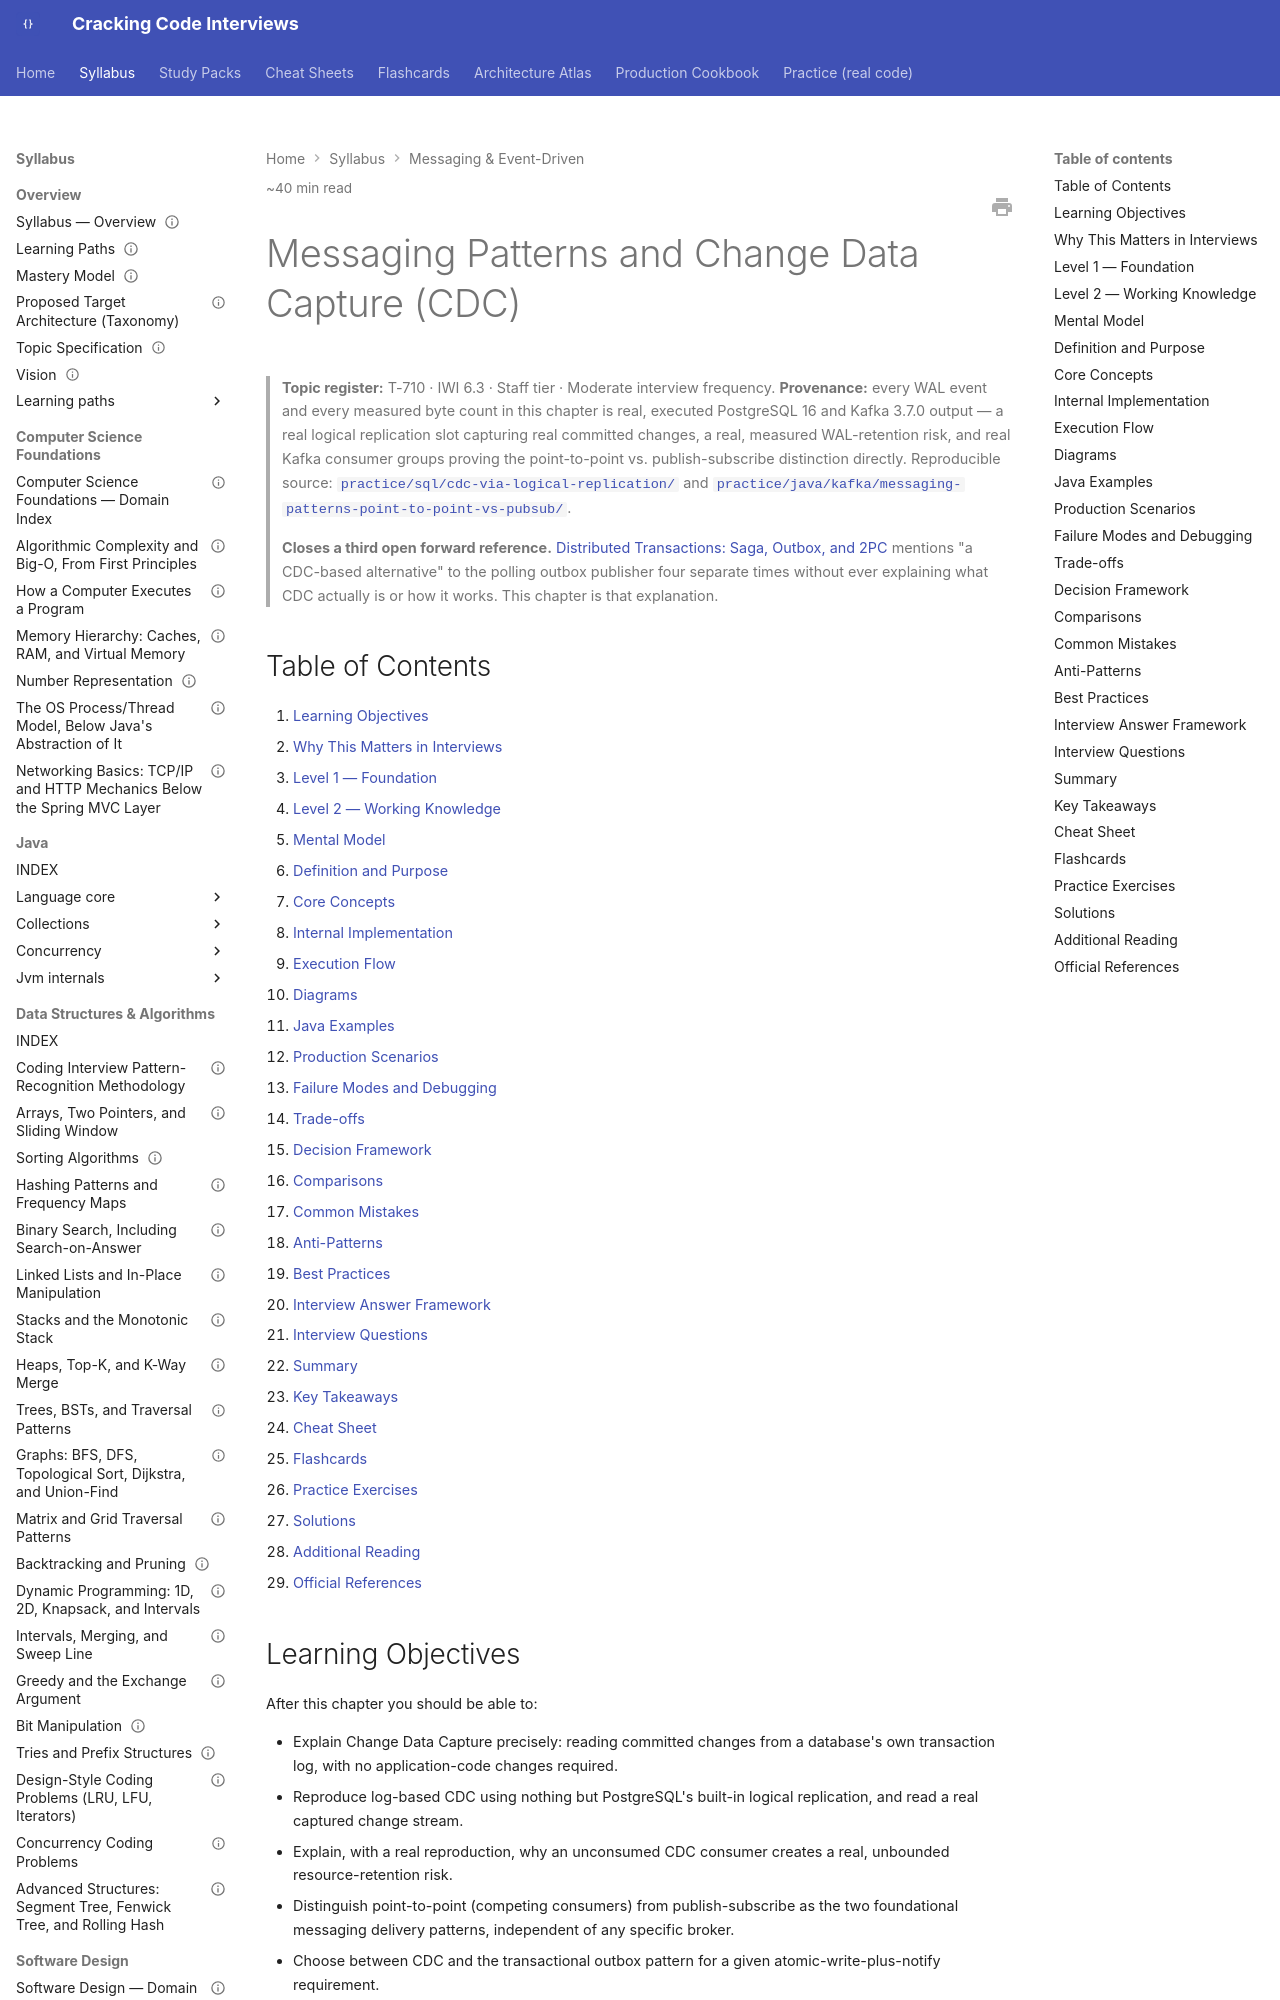

repository: JuanMelendres/cracking-code-interviews · page: syllabus/09-messaging-event-driven/messaging-patterns-and-change-data-capture/index.html · generator: mkdocs

---
title: "Messaging Patterns and Change Data Capture (CDC)"
slug: messaging-patterns-and-change-data-capture
document_type: handbook-chapter
domain: 09-messaging-event-driven
status: canonical
version: 1.0
last_updated: 2026-09-04
source_history:
  - handbook/system-design/messaging-patterns-and-change-data-capture.md
topic_id: T-710
mastery_levels_covered:
  - L1
  - L2
  - L3
  - L4
difficulty:
  - advanced
target_levels:
  - senior
  - staff
estimated_reading_minutes: 40
prerequisites:
  - ../10-distributed-systems/distributed-transactions-saga-and-outbox.md
related:
  - ../10-distributed-systems/distributed-transactions-saga-and-outbox.md
  - consumer-groups-and-rebalancing.md
  - consumer-lag-backpressure-and-dlq-strategy.md
  - ../06-databases/mvcc-vacuum-and-bloat.md
  - ../06-databases/replication-read-replicas-and-replica-lag.md
  - ../11-system-design/search-and-indexing-systems.md
  - ../../practice/sql/cdc-via-logical-replication/README.md
  - ../../practice/java/kafka/messaging-patterns-point-to-point-vs-pubsub/README.md
official_references:
  - https://www.postgresql.org/docs/current/logicaldecoding-explanation.html
  - https://debezium.io/documentation/reference/stable/architecture.html
  - https://www.enterpriseintegrationpatterns.com/patterns/messaging/
---

# Messaging Patterns and Change Data Capture (CDC)

> **Topic register:** T-710 · IWI 6.3 · Staff tier · Moderate interview frequency.
> **Provenance:** every WAL event and every measured byte count in this chapter is
> real, executed PostgreSQL 16 and Kafka 3.7.0 output — a real logical replication
> slot capturing real committed changes, a real, measured WAL-retention risk, and
> real Kafka consumer groups proving the point-to-point vs. publish-subscribe
> distinction directly. Reproducible source:
> [`practice/sql/cdc-via-logical-replication/`](../../practice/sql/cdc-via-logical-replication/README.md)
> and
> [`practice/java/kafka/messaging-patterns-point-to-point-vs-pubsub/`](../../practice/java/kafka/messaging-patterns-point-to-point-vs-pubsub/README.md).

> **Closes a third open forward reference.** [Distributed Transactions: Saga, Outbox, and 2PC](../10-distributed-systems/distributed-transactions-saga-and-outbox.md)
> mentions "a CDC-based alternative" to the polling outbox publisher four separate
> times without ever explaining what CDC actually is or how it works. This chapter
> is that explanation.

## Table of Contents

1. [Learning Objectives](#learning-objectives)
2. [Why This Matters in Interviews](#why-this-matters-in-interviews)
3. [Level 1 — Foundation](#level-1-foundation)
4. [Level 2 — Working Knowledge](#level-2-working-knowledge)
5. [Mental Model](#mental-model)
6. [Definition and Purpose](#definition-and-purpose)
7. [Core Concepts](#core-concepts)
8. [Internal Implementation](#internal-implementation)
9. [Execution Flow](#execution-flow)
10. [Diagrams](#diagrams)
11. [Java Examples](#java-examples)
12. [Production Scenarios](#production-scenarios)
13. [Failure Modes and Debugging](#failure-modes-and-debugging)
14. [Trade-offs](#trade-offs)
15. [Decision Framework](#decision-framework)
16. [Comparisons](#comparisons)
17. [Common Mistakes](#common-mistakes)
18. [Anti-Patterns](#anti-patterns)
19. [Best Practices](#best-practices)
20. [Interview Answer Framework](#interview-answer-framework)
21. [Interview Questions](#interview-questions)
22. [Summary](#summary)
23. [Key Takeaways](#key-takeaways)
24. [Cheat Sheet](#cheat-sheet)
25. [Flashcards](#flashcards)
26. [Practice Exercises](#practice-exercises)
27. [Solutions](#solutions)
28. [Additional Reading](#additional-reading)
29. [Official References](#official-references)

## Learning Objectives

After this chapter you should be able to:

- Explain Change Data Capture precisely: reading committed changes from a
  database's own transaction log, with no application-code changes required.
- Reproduce log-based CDC using nothing but PostgreSQL's built-in logical
  replication, and read a real captured change stream.
- Explain, with a real reproduction, why an unconsumed CDC consumer creates a real,
  unbounded resource-retention risk.
- Distinguish point-to-point (competing consumers) from publish-subscribe as the two
  foundational messaging delivery patterns, independent of any specific broker.
- Choose between CDC and the transactional outbox pattern for a given
  atomic-write-plus-notify requirement.
